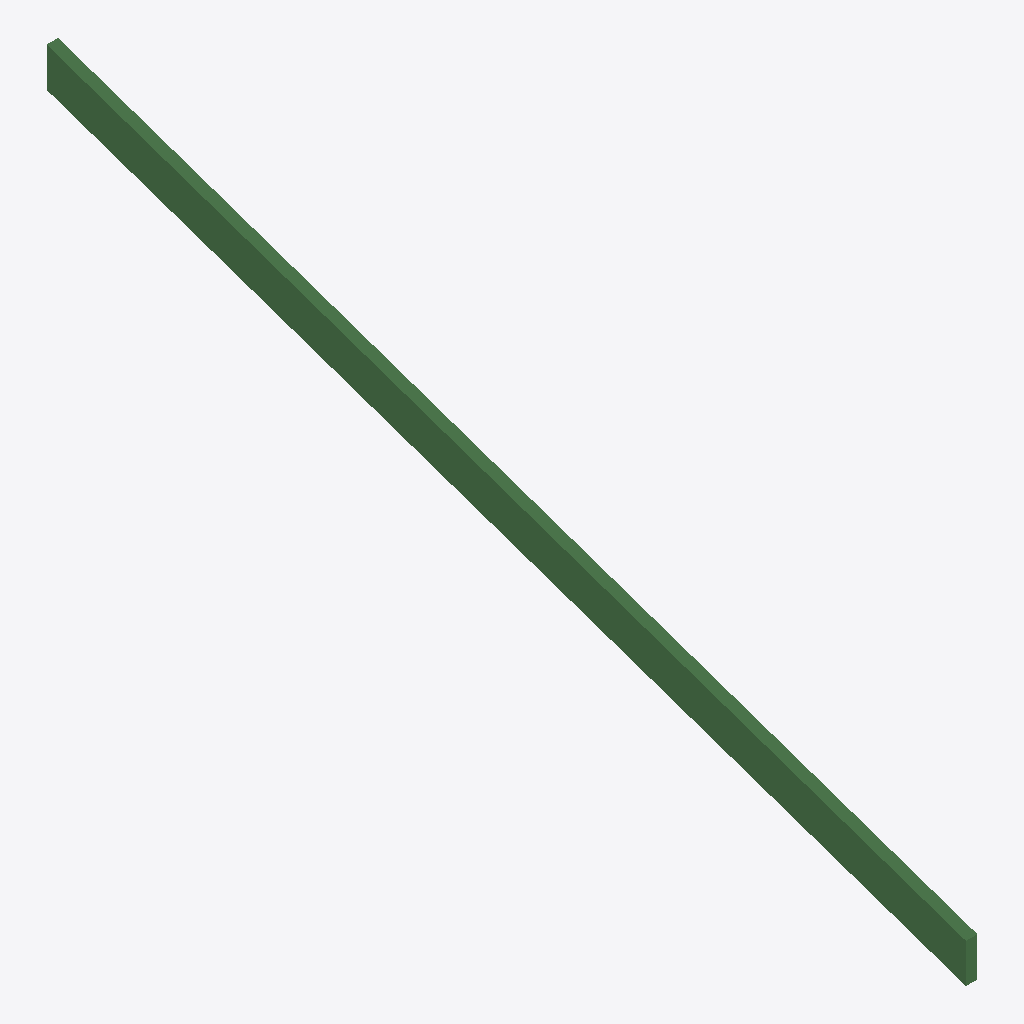
Isometric view of an IFC building model (IFC-SPF (STEP), schema IFC2X3, length unit millimetre), seen from the south-west, elements coloured by IFC class: 1 beam (green).
Extent 0.0 m × 3.6 m × 1.4 m (x, y, z). Storeys (1): walls at 0.00 m. Elements (1): 1 IfcBeam.

HEADER;
FILE_DESCRIPTION(('ViewDefinition [CoordinationView]'),'2;1');
FILE_NAME('395--beam--segfault--1.ifc (Edited by simplebim 7.0 SR3 - Not For Resale)','2018-05-10T16:54:00',(),(),'Xbim.Ifc File Processor version 3.1.0.0','Xbim version 3.1.0.0','');
FILE_SCHEMA(('IFC2X3'));
ENDSEC;
DATA;
#70=IFCPROJECT('2tygVv539CCBL5vbcLJI$F',#8,$,$,$,$,$,(#16,#71),#157);
#58=IFCBUILDING('0TlbHuSij1Nv$h6EQ68r$S',#8,'x',$,'',#141,$,$,.ELEMENT.,$,$,$);
#59=IFCBUILDINGSTOREY('1QZlgMtGn9a8BmMi6SgYhU',#8,'walls',$,'',#145,$,$,.ELEMENT.,0.0);
#7=IFCBEAM('1nqdeOxKb36vj5vCdZFubR',#8,'TIMBER',$,'',#152,#14,$);
ENDSEC;
